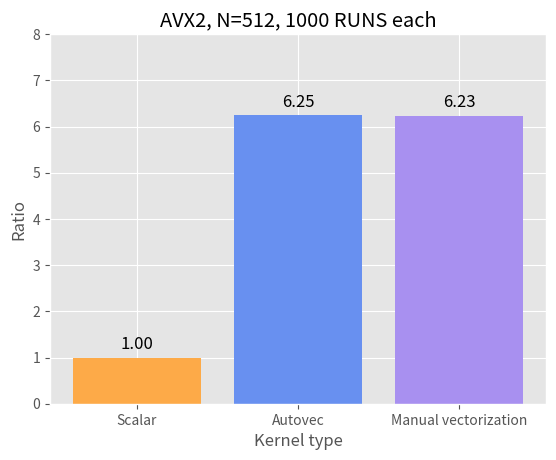

The script that saved this image:
import matplotlib.pyplot as plt
plt.style.use('ggplot')

# Data
baseline = 26.87
labels = ['Scalar', 'Autovec', 'Manual vectorization']
values = [1, baseline/4.30, baseline/4.31]

# Colors for each bar
colors = ['#fdaa48', '#6890F0', '#A890F0']

# Create the bar graph
bars = plt.bar(labels, values, color=colors)

# Add title and labels
plt.title('AVX2, N=512, 1000 RUNS each')
plt.xlabel('Kernel type')
plt.ylabel('Ratio')

# Set y-axis limit to zoom in
plt.ylim(0, 8)  # Adjust the upper limit to zoom in closer

# Add the value of each bar on top of the bar
for bar in bars:
    # Get the height of each bar (the value)
    yval = bar.get_height()
    # Position the text above the bar
    plt.text(bar.get_x() + bar.get_width() / 2, yval + 0.1, f'{yval:.2f}', 
             ha='center', va='bottom', fontsize=12)

# Save the plot
plt.savefig('bar_graph_avx2.svg', format='svg')

# Show the plot
plt.show()
